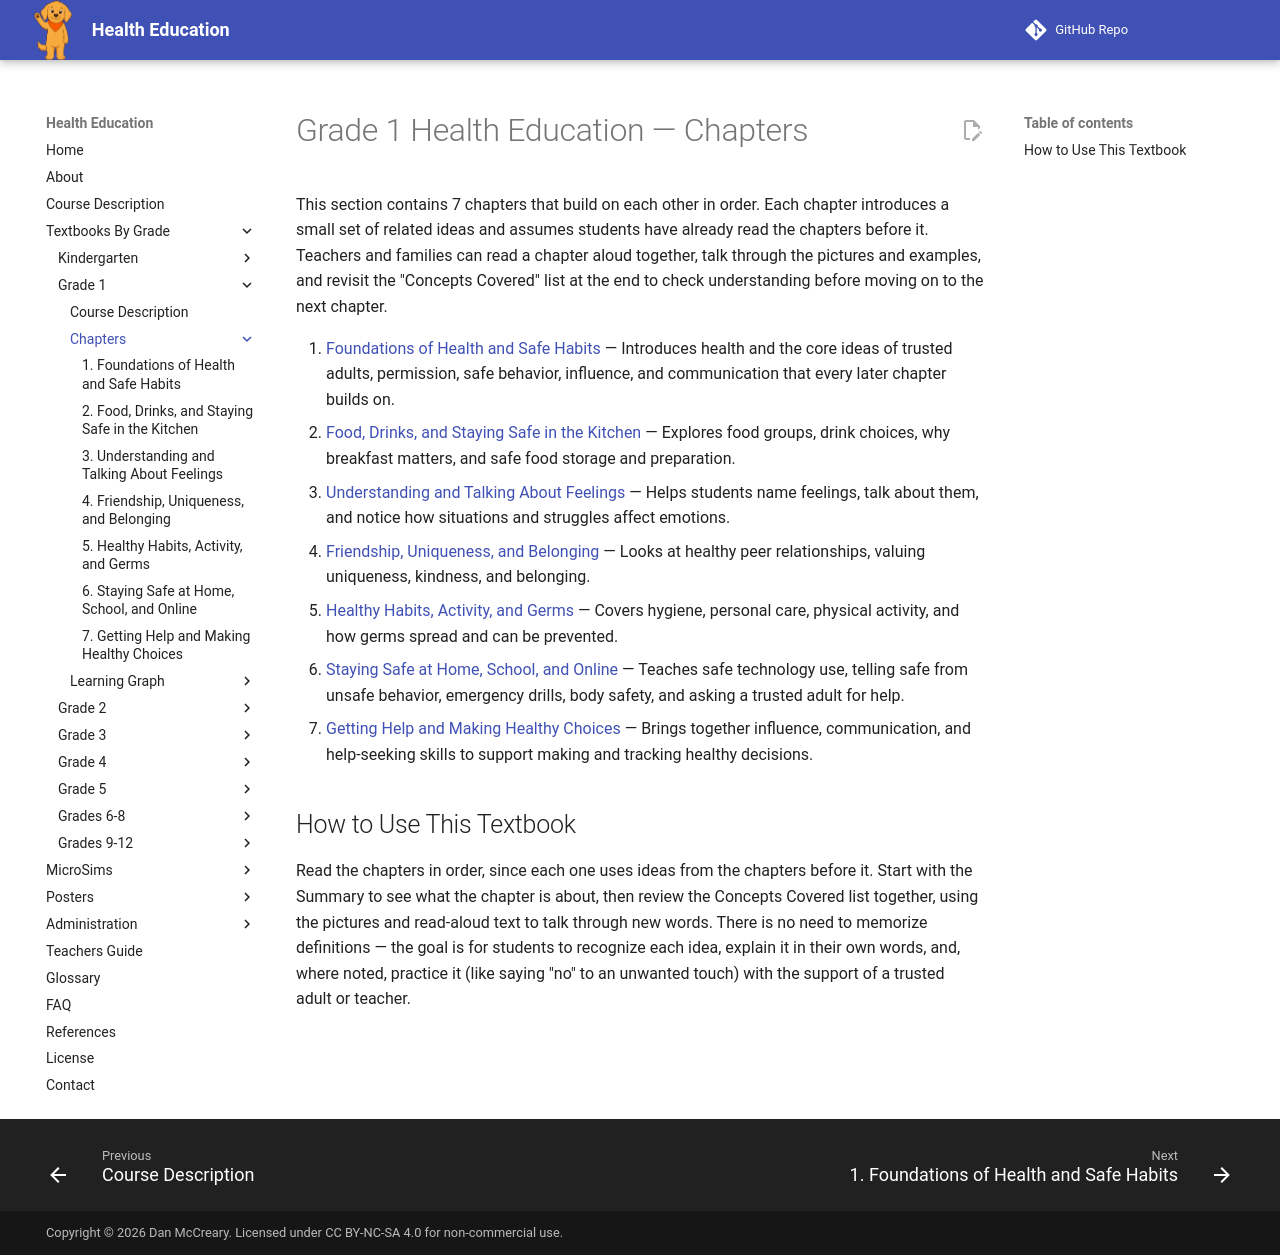

repository: dmccreary/health-education · page: bands/grade-1/chapters/index.html · generator: mkdocs

# Grade 1 Health Education — Chapters

This section contains 7 chapters that build on each other in order. Each
chapter introduces a small set of related ideas and assumes students have
already read the chapters before it. Teachers and families can read a
chapter aloud together, talk through the pictures and examples, and revisit
the "Concepts Covered" list at the end to check understanding before moving
on to the next chapter.

1. [Foundations of Health and Safe Habits](01-foundations/index.md) —
   Introduces health and the core ideas of trusted adults, permission, safe
   behavior, influence, and communication that every later chapter builds on.
2. [Food, Drinks, and Staying Safe in the Kitchen](02-food-and-nutrition/index.md) —
   Explores food groups, drink choices, why breakfast matters, and safe food
   storage and preparation.
3. [Understanding and Talking About Feelings](03-feelings/index.md) —
   Helps students name feelings, talk about them, and notice how situations
   and struggles affect emotions.
4. [Friendship, Uniqueness, and Belonging](04-friendship-and-belonging/index.md) —
   Looks at healthy peer relationships, valuing uniqueness, kindness, and
   belonging.
5. [Healthy Habits, Activity, and Germs](05-healthy-habits/index.md) —
   Covers hygiene, personal care, physical activity, and how germs spread
   and can be prevented.
6. [Staying Safe at Home, School, and Online](06-personal-safety/index.md) —
   Teaches safe technology use, telling safe from unsafe behavior, emergency
   drills, body safety, and asking a trusted adult for help.
7. [Getting Help and Making Healthy Choices](07-help-and-decisions/index.md) —
   Brings together influence, communication, and help-seeking skills to
   support making and tracking healthy decisions.

## How to Use This Textbook

Read the chapters in order, since each one uses ideas from the chapters
before it. Start with the Summary to see what the chapter is about, then
review the Concepts Covered list together, using the pictures and
read-aloud text to talk through new words. There is no need to memorize
definitions — the goal is for students to recognize each idea, explain it
in their own words, and, where noted, practice it (like saying "no" to an
unwanted touch) with the support of a trusted adult or teacher.
